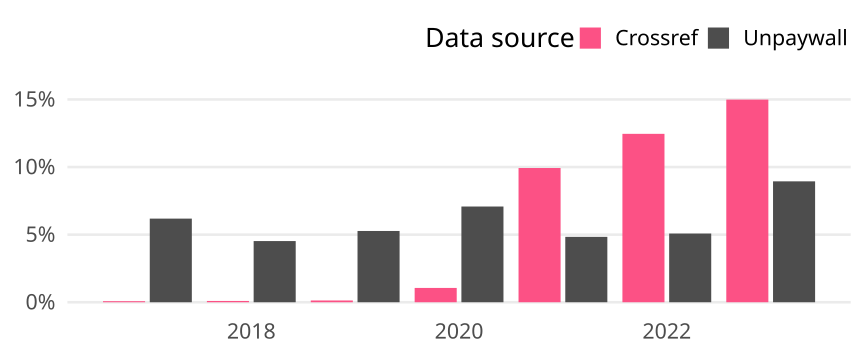

The data file committed next to this chart (first rows):
cr_year, cat, article_total, name, oa_articles, oa_share
2017, Global, 51961, Crossref, 40, 7.698081253247628e-4
2017, Global, 51961, Unpaywall, 3214, 0.06185
2018, Global, 57240, Crossref, 54, 9.433962264150943e-4
2018, Global, 57240, Unpaywall, 2590, 0.04525
2019, Global, 60088, Crossref, 78, 0.001298
2019, Global, 60088, Unpaywall, 3167, 0.05271
2020, Global, 62015, Crossref, 656, 0.01058
2020, Global, 62015, Unpaywall, 4390, 0.07079
2021, Global, 63877, Crossref, 6341, 0.09927
2021, Global, 63877, Unpaywall, 3089, 0.04836
2022, Global, 62364, Crossref, 7767, 0.1245
2022, Global, 62364, Unpaywall, 3169, 0.05081
2023, Global, 54525, Crossref, 8172, 0.1499
2023, Global, 54525, Unpaywall, 4875, 0.08941
